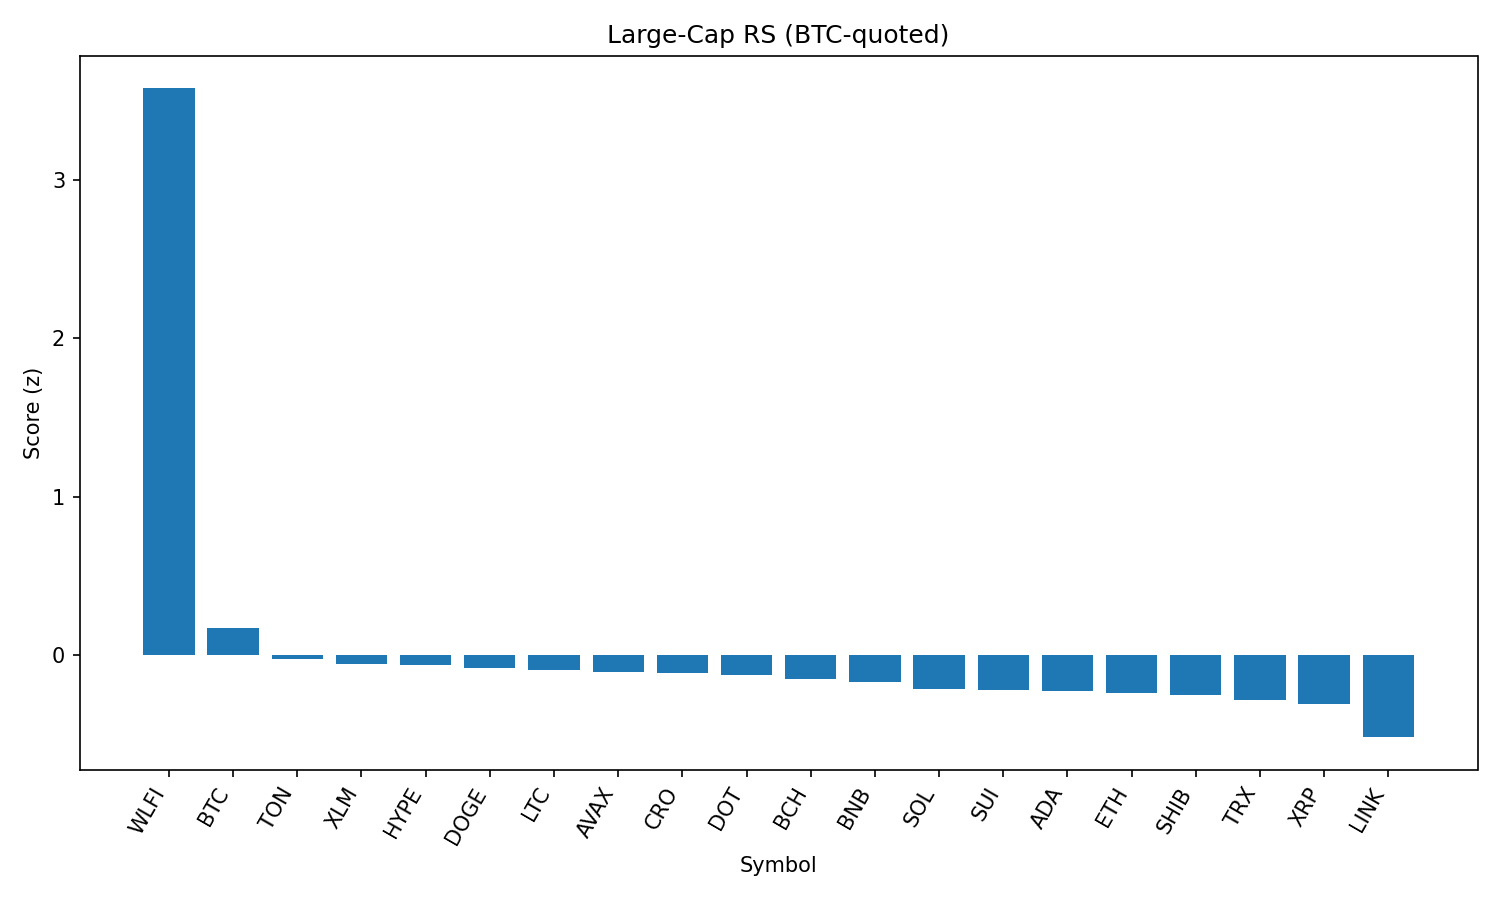

The table this chart was drawn from, first rows:
rank, name, symbol, price_btc, price_usd, pct_1h_btc, pct_24h_btc, pct_7d_btc, market_cap_rank, market_cap_usd, volume_usd, score
1, World Liberty Financial, WLFI, 2.78e-06, 0.3032, 7.551, 7.551, 0.0, 26, 8969340665, 221635198, 3.577
2, Bitcoin, BTC, 1.0, 108988, 0.0, 0.0, 0.0, 1, 2171370296450, 36884379958, 0.1722
3, Toncoin, TON, 2.872e-05, 3.13, -0.05233, -0.8114, -0.07794, 29, 8038559921, 130542747, -0.02761
4, Stellar, XLM, 3.27e-06, 0.3568, 0.2356, -1.176, -6.872, 20, 11181676563, 293991795, -0.05676
5, Hyperliquid, HYPE, 0.000409, 44.57, -0.4428, -0.2796, -0.3966, 17, 12078439869, 305178003, -0.06414
6, Dogecoin, DOGE, 1.98e-06, 0.216, -0.04693, -1.238, 0.511, 9, 32639607368, 1967087782, -0.08295
7, Litecoin, LTC, 0.001009, 109.9, 0.1702, -1.718, 0.8045, 28, 8383643663, 442287955, -0.09438
8, Avalanche, AVAX, 0.0002185, 23.81, 0.1111, -1.658, 0.3451, 22, 10064033523, 533370727, -0.1065
9, Cronos, CRO, 2.54e-06, 0.2771, -0.6329, -4.6, 78.83, 24, 9315396473, 263491751, -0.1107
10, Polkadot, DOT, 3.467e-05, 3.78, -0.09017, -1.325, -0.6284, 35, 5755409588, 288318887, -0.1239
11, Bitcoin Cash, BCH, 0.00501, 546, -0.3818, -0.9078, -1.347, 21, 10880267353, 197453728, -0.1529
12, BNB, BNB, 0.007821, 852.3, -0.243, -1.47, 1.837, 5, 118690250304, 1343684937, -0.1686
13, Solana, SOL, 0.001832, 199.6, -0.01453, -2.388, 3.263, 6, 108032167708, 6697200089, -0.2171
14, Sui, SUI, 2.994e-05, 3.26, -0.1024, -1.76, -3.916, 19, 11650577114, 1022370822, -0.2226
15, Cardano, ADA, 7.5e-06, 0.8172, -0.5131, -1.038, -3.605, 11, 29858629475, 1538312212, -0.229
16, Ethereum, ETH, 0.04039, 4401, -0.08206, -2.297, -2.393, 2, 531359056591, 26946316167, -0.2371
17, Shiba Inu, SHIB, 1.12442e-10, 1.225e-05, -0.2929, -1.846, 1.193, 31, 7230002627, 217783922, -0.2512
18, TRON, TRX, 3.1e-06, 0.3379, -0.2021, -2.048, -1.963, 10, 31993728965, 704336864, -0.2816
19, XRP, XRP, 2.543e-05, 2.77, -0.2185, -2.175, -3.871, 4, 164961665164, 6492709696, -0.3077
20, Chainlink, LINK, 0.0002129, 23.2, -0.3458, -3.197, -3.703, 13, 15762512221, 1281615042, -0.519
21, Hedera, HBAR, 2e-06, 0.2181, -0.3332, -3.32, -5.734, 25, 9272161136, 263980759, -0.5548
